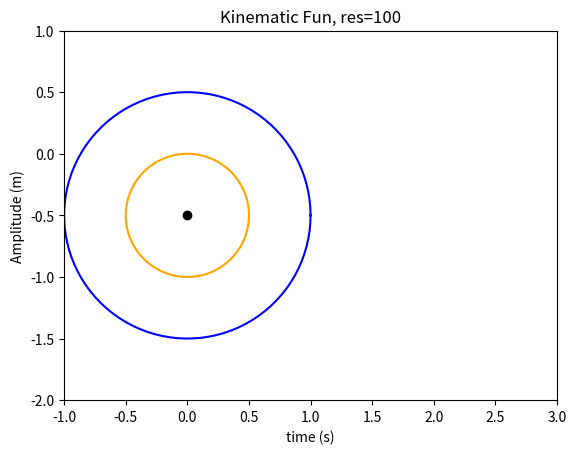

The script that saved this image:
# -*- coding: utf-8 -*-
"""
Created on Mon Mar 28 10:58:09 2022

[redacted]
"""
import numpy as np
import matplotlib.pyplot as plt 
from matplotlib import animation

# First set up the figure, the axis, and the plot element we want to animate
fig = plt.figure()
ax = plt.axes(xlim=(-1, 3), ylim=(-2, 1)) #set axes limits
ax.set_aspect('equal') #this will ensure that circle looks circular (as opposed to elliptical)

def circle(r,x_0,y_0,res): #r between 0->1
    theta = np.linspace(0, 2*np.pi,res) # theta goes from 0 to 2pi

    # the radius of the circle applied below
    # compute cartesian (rectangular)  x1 and x2 coords
    circlex1 = r*np.cos(theta) + x_0 #offset circle by desired IniPos, x_0
    circley1 = r*np.sin(theta) + y_0 #offset circle by desired IniPos, y_0
    return circlex1, circley1, x_0, y_0 #return values for later use

## Draw circles at specified resolution, initial position, and radius
#Specify resolution, initial position, and radius    
res = 100 # Resolution of shape. keep between 50->200
x_0 = 0.0 ; y_0 = -0.5 # initial x,y position
radius1 = 1; radius2 = 0.5 #radius of circles 1 & 2
x1, y1, x1_0, y1_0 = circle(radius1,x_0,y_0,res)  #r between 0->1
x2, y2, x2_0, y2_0 = circle(radius2,x_0,y_0,res) #r between 0->1
centroid1 = np.array([x1_0,y1_0]) #centroid of circle

#plot circles in orange and blue. include title and labels
plt.plot(x1,y1,'b',) #plot circle1 in blue
plt.plot(x2,y2,color='orange') #plot circle2 in orange
plt.plot(centroid1[0],centroid1[1],'ko') #plot centroid point in black
plt.title("Kinematic Fun, res=%d" % res)
#plt.title("Kinematic Fun")
plt.xlabel("time (s)"); plt.ylabel("Amplitude (m)")
